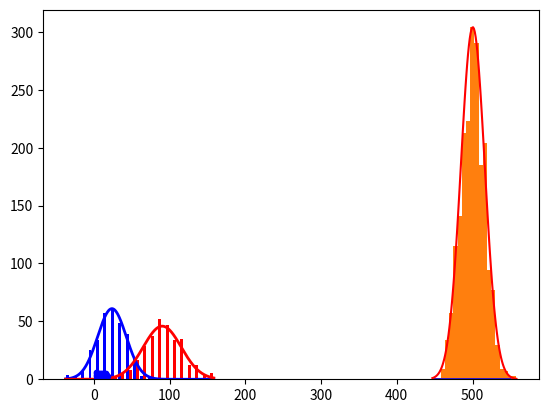

Write Python code to recreate this figure. (Note: this script raises an exception after producing the figure.)
import numpy, pandas
import matplotlib.pyplot as plot
%matplotlib inline
#%config InlineBackend.figure_format = 'svg'
#plot.rcParams['figure.figsize'] = [4, 4]
histogram_bins = 20

24./7000000000.

24./28.

(24./28.) * (28./7000000000.) / (24./7000000000.) 

import random
observations = []
n = 1000
repeat = 2000
for experiment in range(repeat): # repeat the experiment 2000 times
    total_heads = 0
    for coin in range(n):    # flip 1000 coins
        result = random.choice(['H', 'T'])
        if result == 'H':
            total_heads += 1
    observations.append(total_heads)

# Faster version of the experiment if we want larger numbers...
#repeat = 10000
#n = 1000
#observations = numpy.random.randint(0, 2, (repeat, n)).sum(axis=1)

observations = numpy.array(observations)
histogram_data = plot.hist(observations, bins=histogram_bins);

from scipy.stats import norm
x = numpy.linspace(450, 550, 100)
mean = 0.5*n
stddev = (0.25*n) ** 0.5
plot.plot(x, norm.pdf(x, mean, stddev), 'b-');

mean = observations.mean()
mean

stddev = observations.std()
stddev

plot.hist(observations, bins=histogram_bins)
x = numpy.linspace(observations.min(), observations.max(), 100)
normal_curve = norm.pdf(x, mean, stddev)
plot.plot(x, normal_curve / normal_curve.max() * histogram_data[0].max(), 'r-');

n = 300
observations_a = numpy.random.normal(23, 19, n)
observations_b = numpy.random.normal(91, 24, n)

histogram_data = plot.hist([observations_a, observations_b],
                           bins=histogram_bins, color=['b','r'])

mean_a = observations_a.mean()
mean_b = observations_b.mean()
stddev_a = observations_a.std()
stddev_b = observations_b.std()

plot.hist([observations_a, observations_b], bins=histogram_bins, color=['b','r'])
x_range = numpy.linspace(observations_a.min(), observations_b.max(), 1000)
curve_a = norm.pdf(x_range, mean_a, stddev_a)
curve_b = norm.pdf(x_range, mean_b, stddev_b)
plot.plot(x_range, curve_a / curve_a.max() * histogram_data[0][0].max(), 'b-', lw=2)
plot.plot(x_range, curve_b / curve_a.max() * histogram_data[0][0].max(), 'r-', lw=2);

n = 400
x = numpy.random.normal(10, 3, n)
y = numpy.random.normal(3, 1, n)
plot.plot(x, y, 'b.');

from helpers.bayes import joint_histograms, pdf_2d
joint_histograms(numpy.stack([x,y], axis=1), numpy.zeros((n,)))

from helpers.bayes import cmap, sample_data_1
observations, classes = sample_data_1()
plot.scatter(observations[:, 0], observations[:, 1], c=classes/2.0, cmap=cmap, edgecolor='k');

joint_histograms(observations, classes)

pdf_2d(observations, classes, 0)